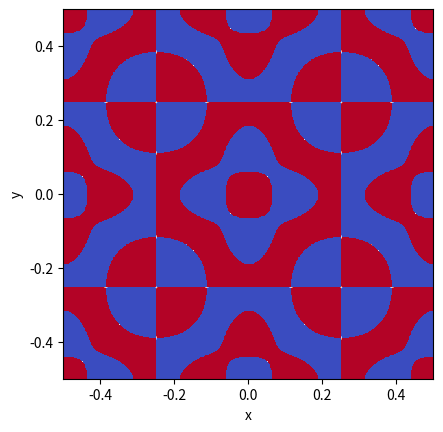

This chart was generated by the following Python code:
import math as mt
import matplotlib.pyplot as plt
import numpy as np


def coeff(nx,ny,L,h):
    
    k = int(2*L/h)
    
    U = np.zeros((k,k))
    x = np.arange(-L,L,h)
    y = np.arange(-L,L,h)
    
    for xi in range(k):
        for yi in range(k):
            
            U[xi,yi] = np.cos(nx*np.pi*x[xi]/L)*np.cos(ny*np.pi*y[yi]/L) + np.cos(ny*np.pi*x[xi]/L)*np.cos(nx*np.pi*y[yi]/L)
            
            #this is the coefficient of the Acos(wt) term in the equation for resonant modes
            
            #so where this is zero in the mesh, there is a node
    
    return U


nx = 5
ny = 3

#these are the mode numbers in the x and y directions
#varying these delivers different resonant modes

L = 0.5

#L is distance from centre to edge of plate

h = 0.005
# for this i just used the same step size h for x and y

colourscale = 0.0001
#i adjusted this to make the nodes clearer
#i.e nodes are at colour boundaries



U = coeff(nx,ny,L,h)

x = np.arange(-L,L,h)
y = np.arange(-L,L,h)

plt.imshow(U, vmin=-colourscale, vmax=colourscale, cmap='coolwarm', extent=[-L,L,-L,L])

plt.xlabel('x')
plt.ylabel('y')


